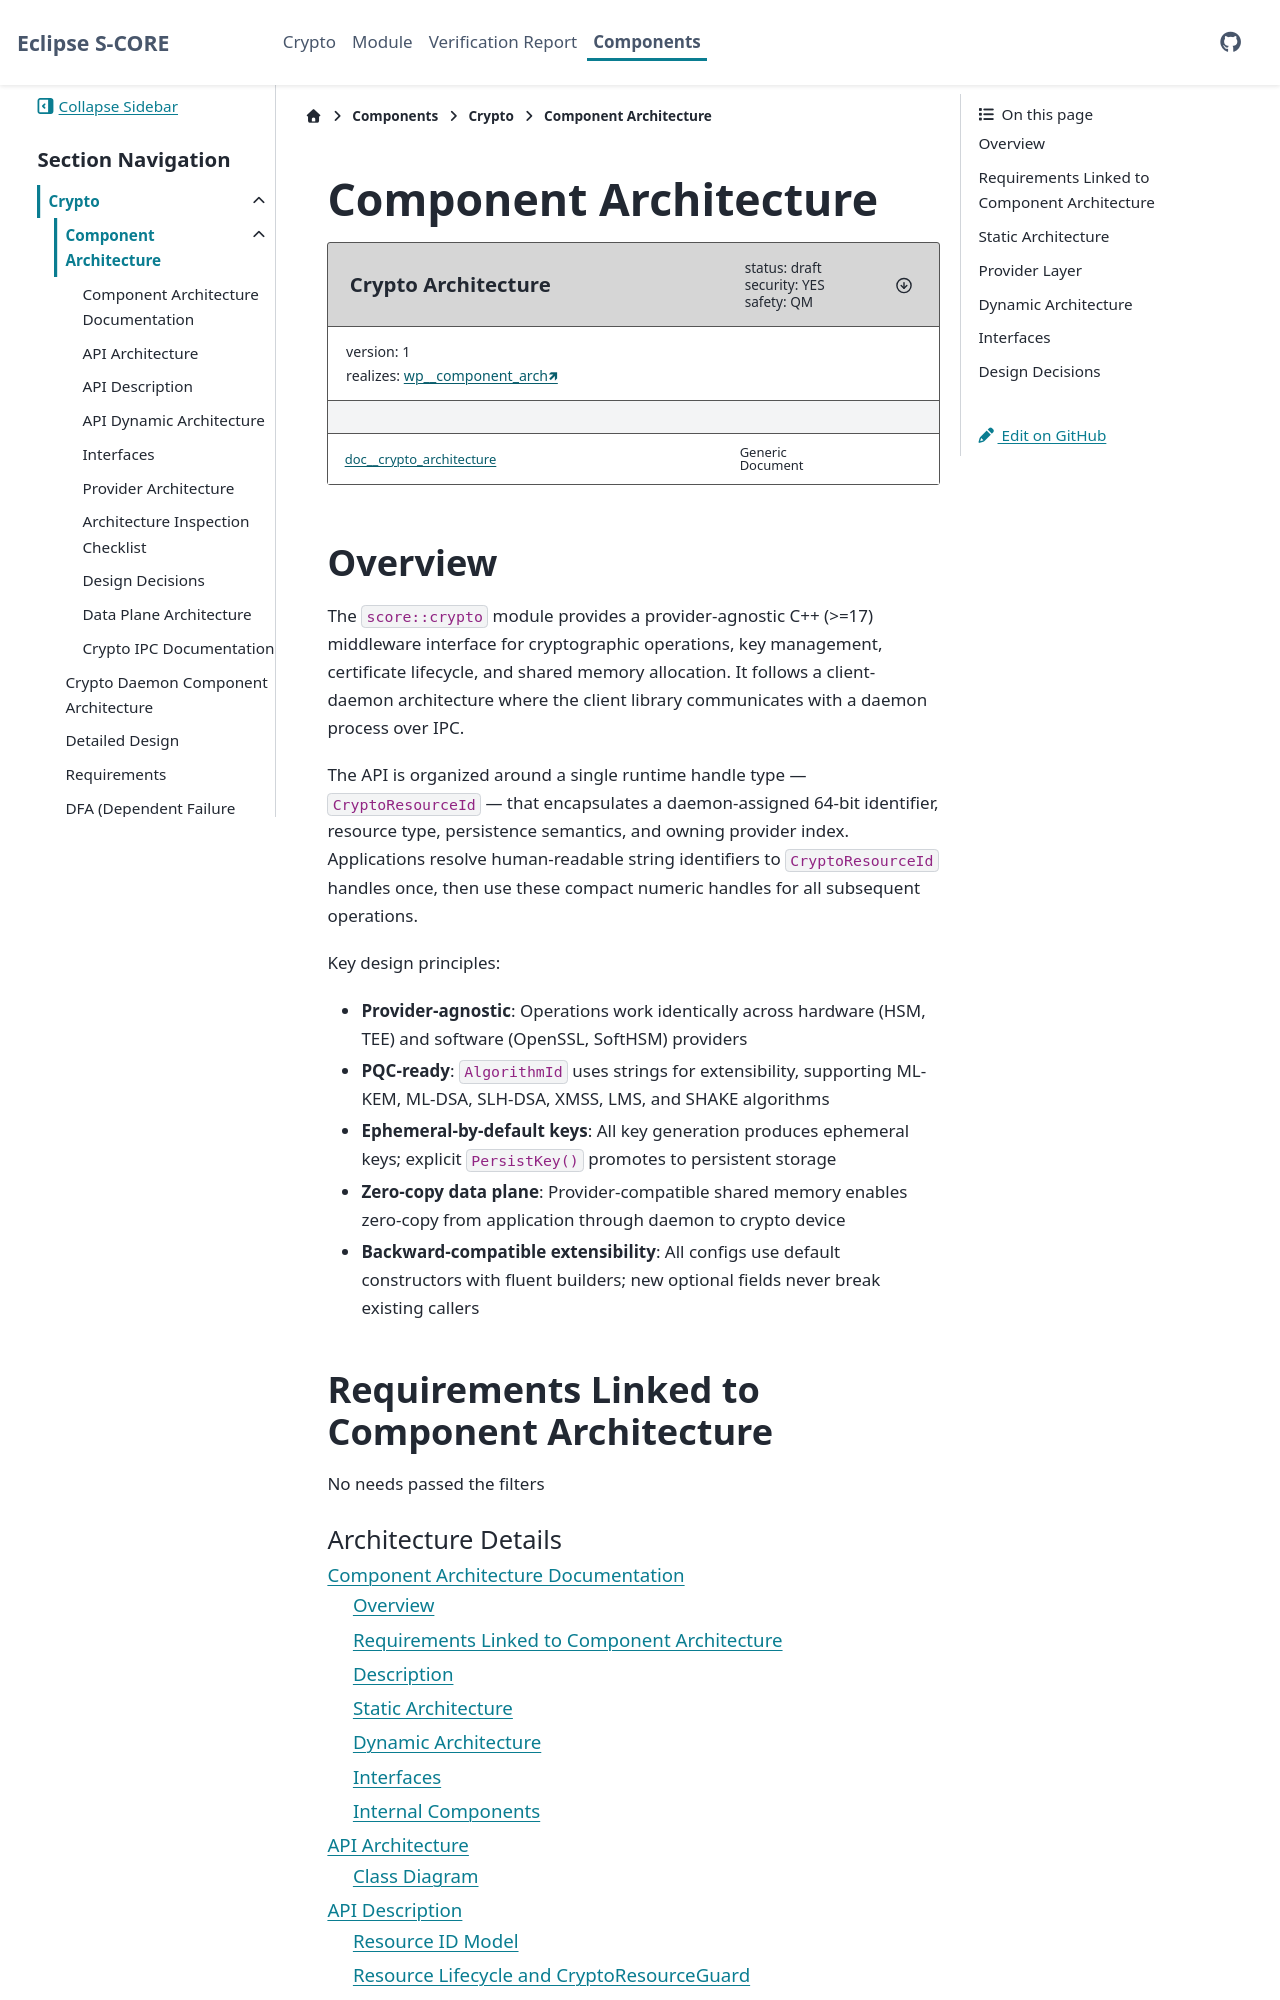

repository: iavofficial/inc_security_crypto · page: pr-35/crypto/components/crypto/architecture/index.html · generator: sphinx

..
   # *******************************************************************************
   # Copyright (c) 2026 Contributors to the Eclipse Foundation
   #
   # See the NOTICE file(s) distributed with this work for additional
   # information regarding copyright ownership.
   #
   # This program and the accompanying materials are made available under the
   # terms of the Apache License Version 2.0 which is available at
   # https://www.apache.org/licenses/LICENSE-2.0
   #
   # SPDX-License-Identifier: Apache-2.0
   # *******************************************************************************

.. _component_architecture_template:

Component Architecture
======================

.. document:: Crypto Architecture
   :id: doc__crypto_architecture
   :status: draft
   :safety: QM
   :security: NO
   :realizes: wp__cmpt_request_dummy

.. workproduct:: Component Request Dummy
   :id: wp__cmpt_request_dummy
   :status: draft
